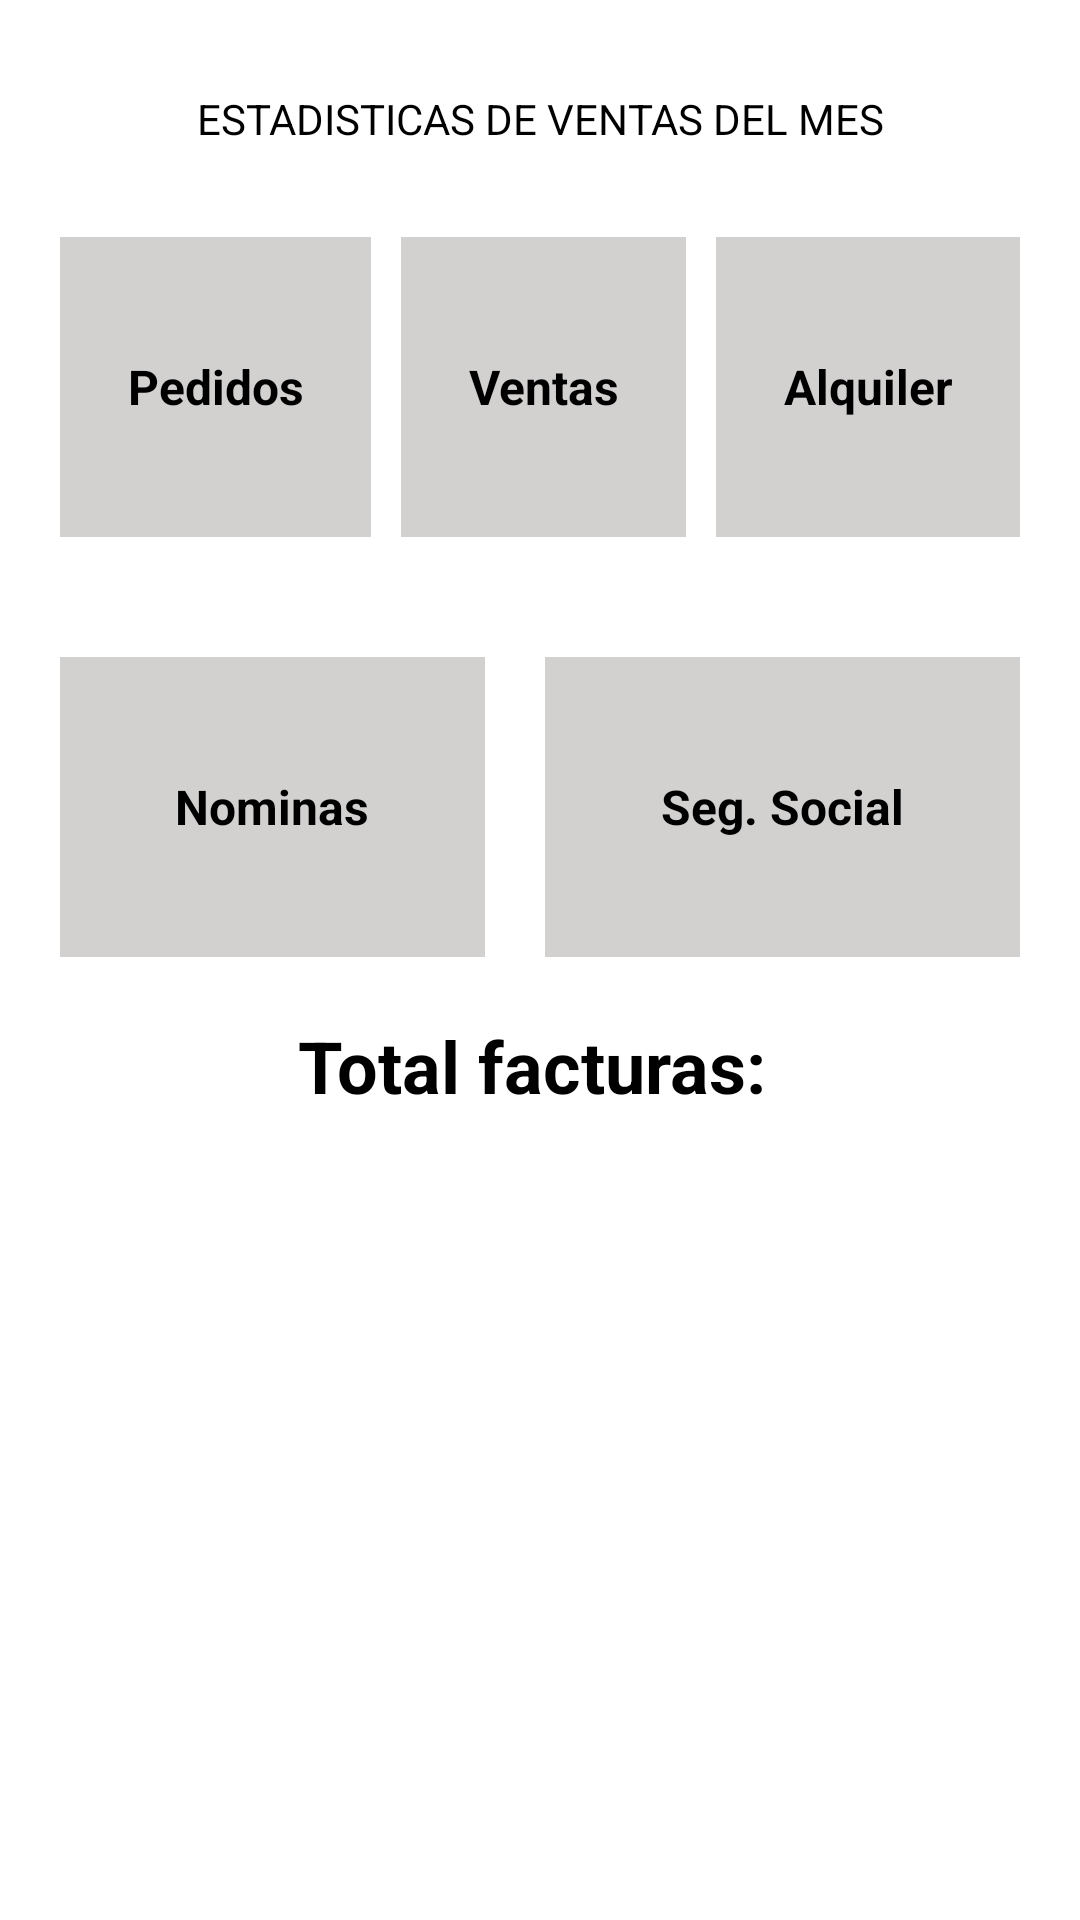

Android layout source for this screen:
<!-- AndroidManifest.xml: application theme Theme.Admirest -->
<!-- res/layout/activity_estadisticas.xml -->
<?xml version="1.0" encoding="utf-8"?>
<RelativeLayout xmlns:android="http://schemas.android.com/apk/res/android"
    xmlns:app="http://schemas.android.com/apk/res-auto"
    xmlns:tools="http://schemas.android.com/tools"
    android:layout_width="match_parent"
    android:layout_height="match_parent"
    tools:context=".Estadisticas">

    <LinearLayout
        android:layout_width="match_parent"
        android:layout_height="match_parent"
        android:orientation="vertical"
        android:padding="20dp">

        <TextView
            android:id="@+id/textView2"
            android:layout_width="match_parent"
            android:layout_height="wrap_content"
            android:layout_marginTop="10dp"
            android:gravity="center"
            android:text="ESTADISTICAS DE VENTAS DEL MES"
            android:textColor="#000000" />

        <LinearLayout
            android:layout_width="match_parent"
            android:layout_height="wrap_content"
            android:layout_marginTop="30dp"
            android:layout_marginBottom="20dp"
            android:orientation="horizontal">

            <TextView
                android:id="@+id/txtPedidos"
                android:layout_width="wrap_content"
                android:layout_height="100dp"
                android:layout_marginRight="10dp"
                android:layout_weight="1"
                android:background="#D3D0D0"
                android:gravity="center"
                android:text="Pedidos"
                android:textColor="#000000"
                android:textSize="16sp"
                android:textStyle="bold" />

            <TextView
                android:id="@+id/txtVentas"
                android:layout_width="wrap_content"
                android:layout_height="100dp"
                android:layout_weight="1"
                android:background="#D3D0D0"
                android:gravity="center"
                android:text="Ventas"
                android:textColor="#000000"
                android:textSize="16sp"
                android:textStyle="bold" />

            <TextView
                android:id="@+id/txtAlquiler"
                android:layout_width="wrap_content"
                android:layout_height="100dp"
                android:layout_marginLeft="10dp"
                android:layout_weight="1"
                android:background="#D3D0D0"
                android:gravity="center"
                android:text="Alquiler"
                android:textColor="#000000"
                android:textSize="16sp"
                android:textStyle="bold" />
        </LinearLayout>

        <LinearLayout
            android:layout_width="match_parent"
            android:layout_height="wrap_content"
            android:layout_marginTop="20dp">

            <TextView
                android:id="@+id/txtNominas"
                android:layout_width="wrap_content"
                android:layout_height="100dp"
                android:layout_marginRight="20dp"
                android:layout_weight="1"
                android:background="#D3D0D0"
                android:gravity="center"
                android:text="Nominas"
                android:textColor="#000000"
                android:textSize="16sp"
                android:textStyle="bold" />

            <TextView
                android:id="@+id/txtSegSocial"
                android:layout_width="wrap_content"
                android:layout_height="100dp"
                android:layout_weight="1"
                android:background="#D3D0D0"
                android:gravity="center"
                android:text="Seg. Social"
                android:textColor="#000000"
                android:textSize="16sp"
                android:textStyle="bold" />
        </LinearLayout>

        <TextView
            android:id="@+id/txtEstadistica"
            android:layout_width="match_parent"
            android:layout_height="wrap_content"
            android:layout_marginTop="20dp"
            android:gravity="center"
            android:text="Total facturas: "
            android:textColor="#000000"
            android:textSize="24sp"
            android:textStyle="bold" />
    </LinearLayout>

</RelativeLayout>
<!-- resources referenced by this layout -->
<resources>
  <style name="Theme.Admirest" parent="Theme.MaterialComponents.DayNight.DarkActionBar">
          
          <item name="colorPrimary">@color/purple_500</item>
          <item name="colorPrimaryVariant">@color/purple_700</item>
          <item name="colorOnPrimary">@color/white</item>
          
          <item name="colorSecondary">@color/teal_200</item>
          <item name="colorSecondaryVariant">@color/teal_700</item>
          <item name="colorOnSecondary">@color/black</item>
          
          <item name="android:statusBarColor">?attr/colorPrimaryVariant</item>
          
      </style>
  <!-- not gathered from this repository: default colours our renderer supplied (Android Studio template values) -->
  <color name="purple_500">#FF6200EE</color>
  <color name="purple_700">#FF3700B3</color>
  <color name="teal_200">#FF03DAC5</color>
  <color name="teal_700">#FF018786</color>
  <color name="black">#FF000000</color>
  <color name="white">#FFFFFFFF</color>
</resources>
